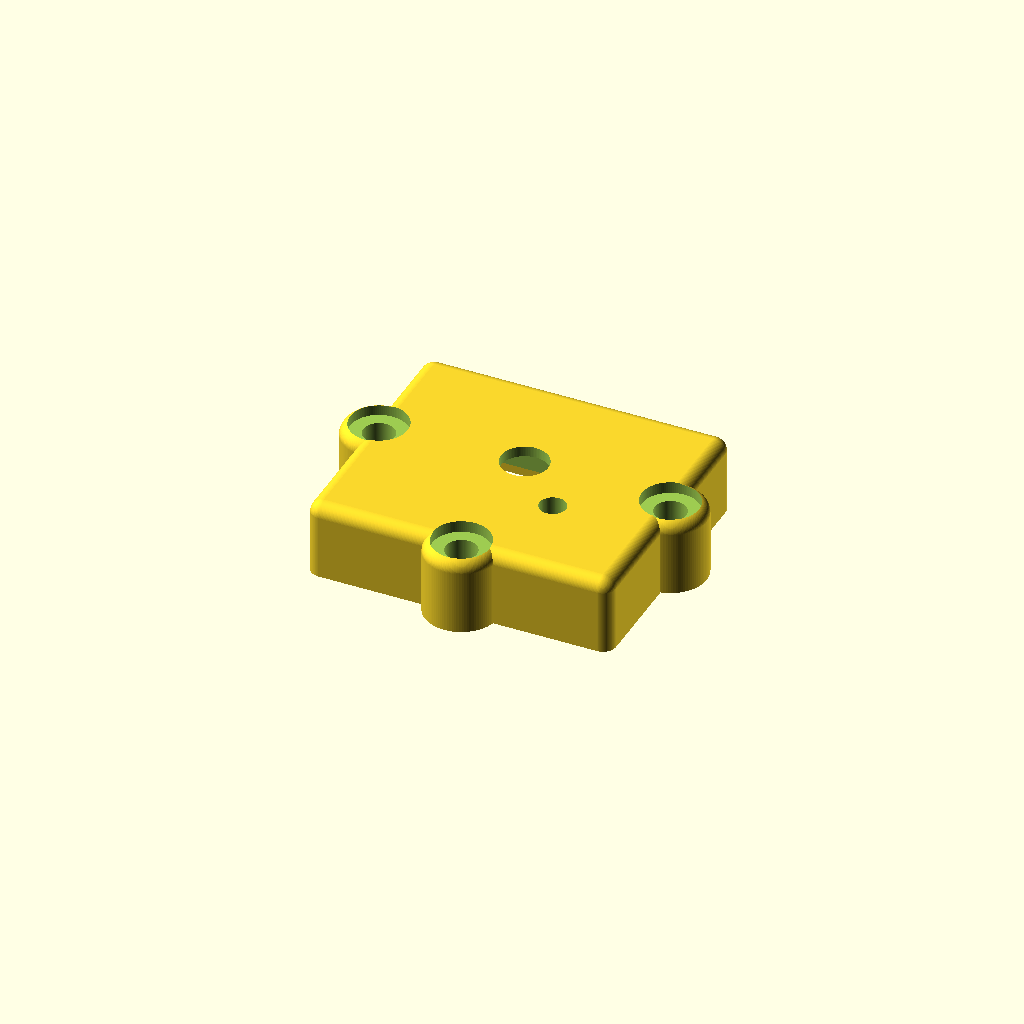
Cell 1: the model at its default parameters.
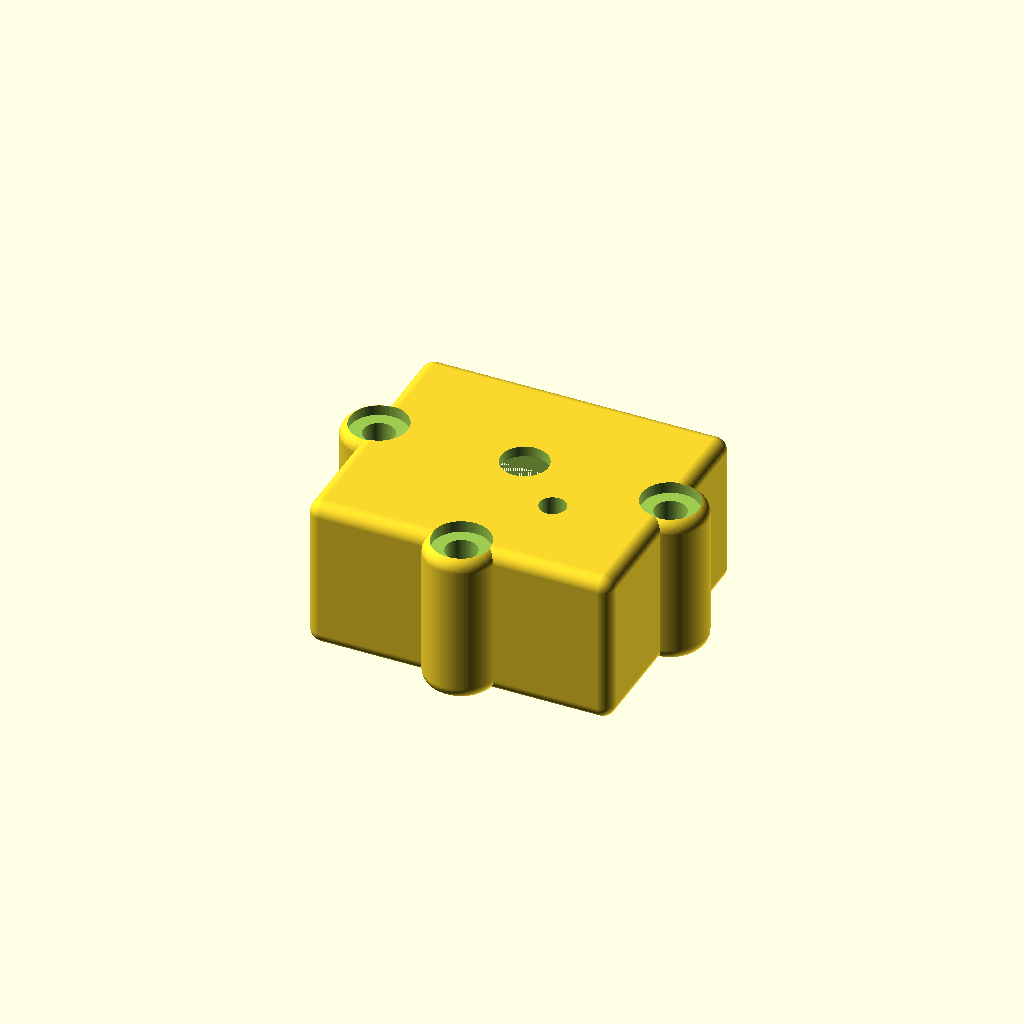
Cell 2: the same model with rndr = 2.
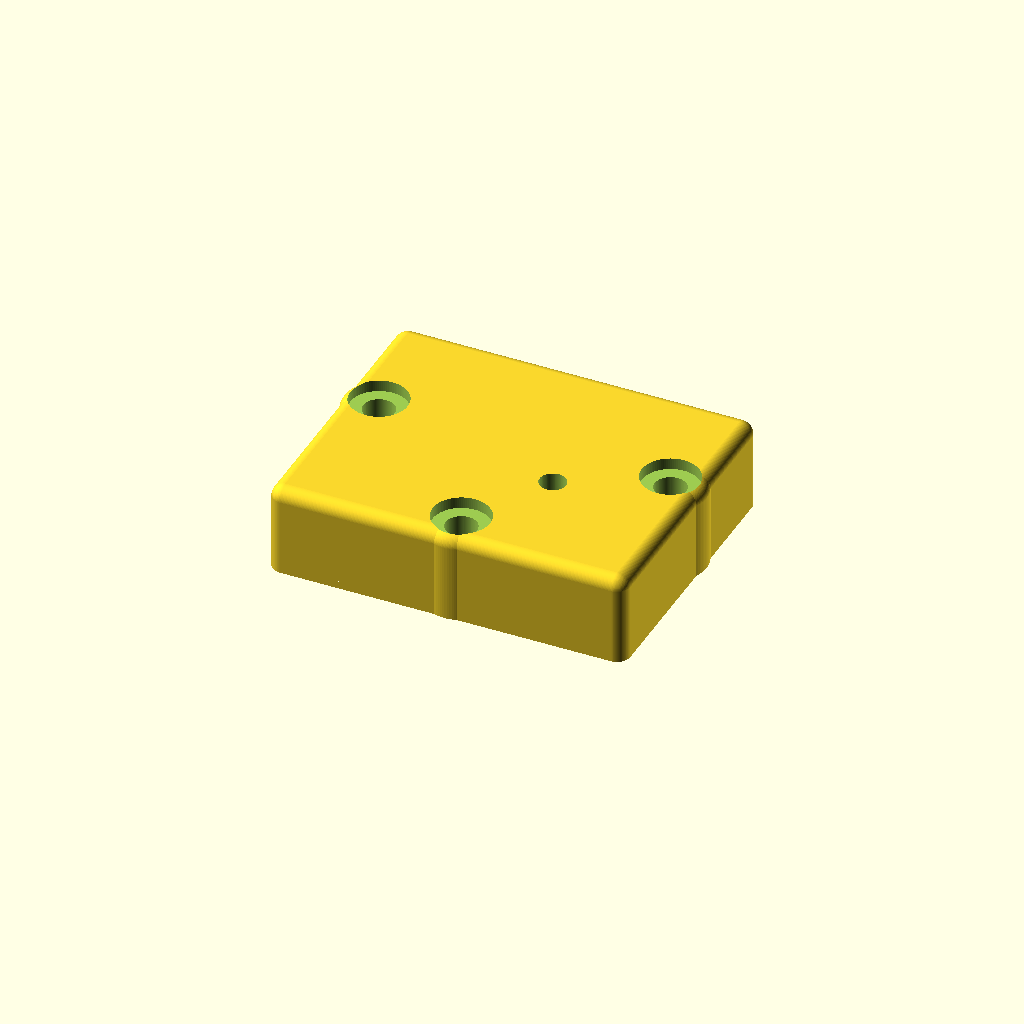
Cell 3: cwt = 4 (everything else at default).
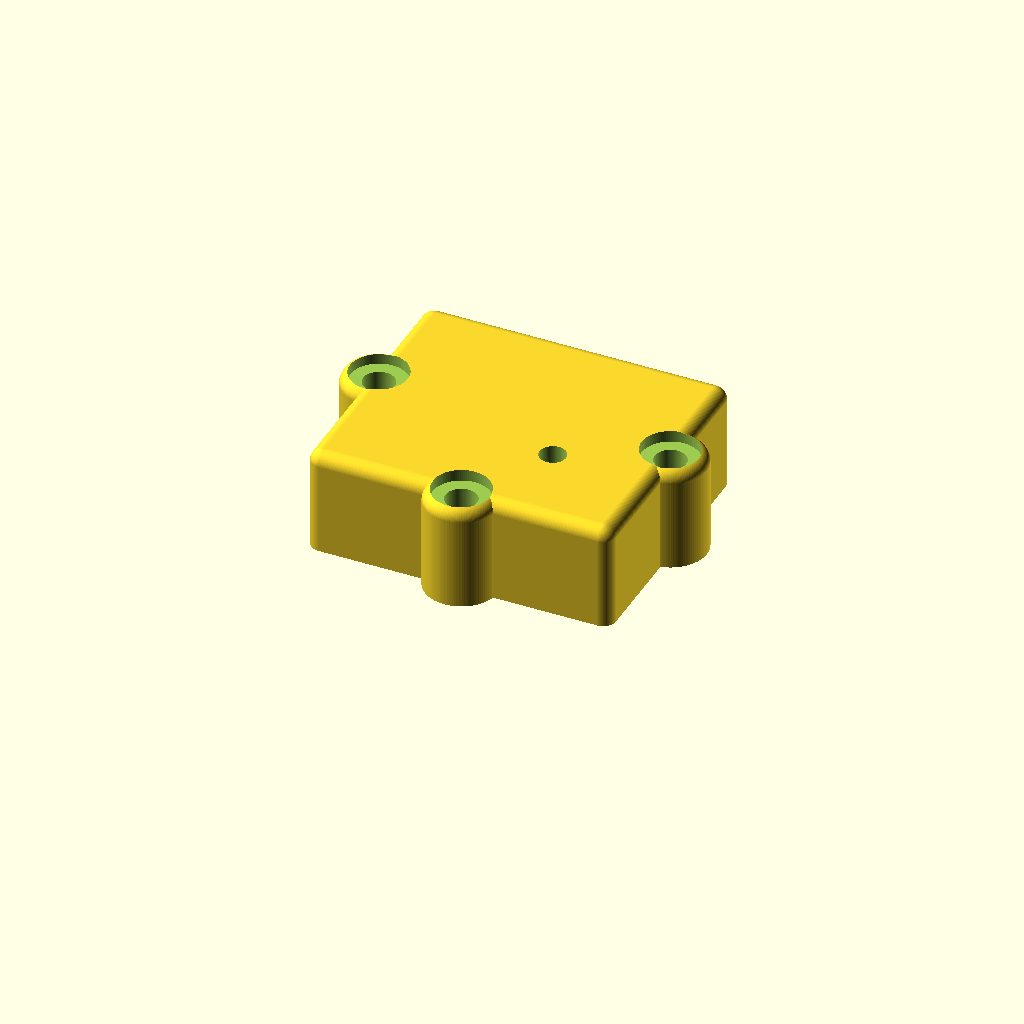
Cell 4: the same model with sh = 8.6.
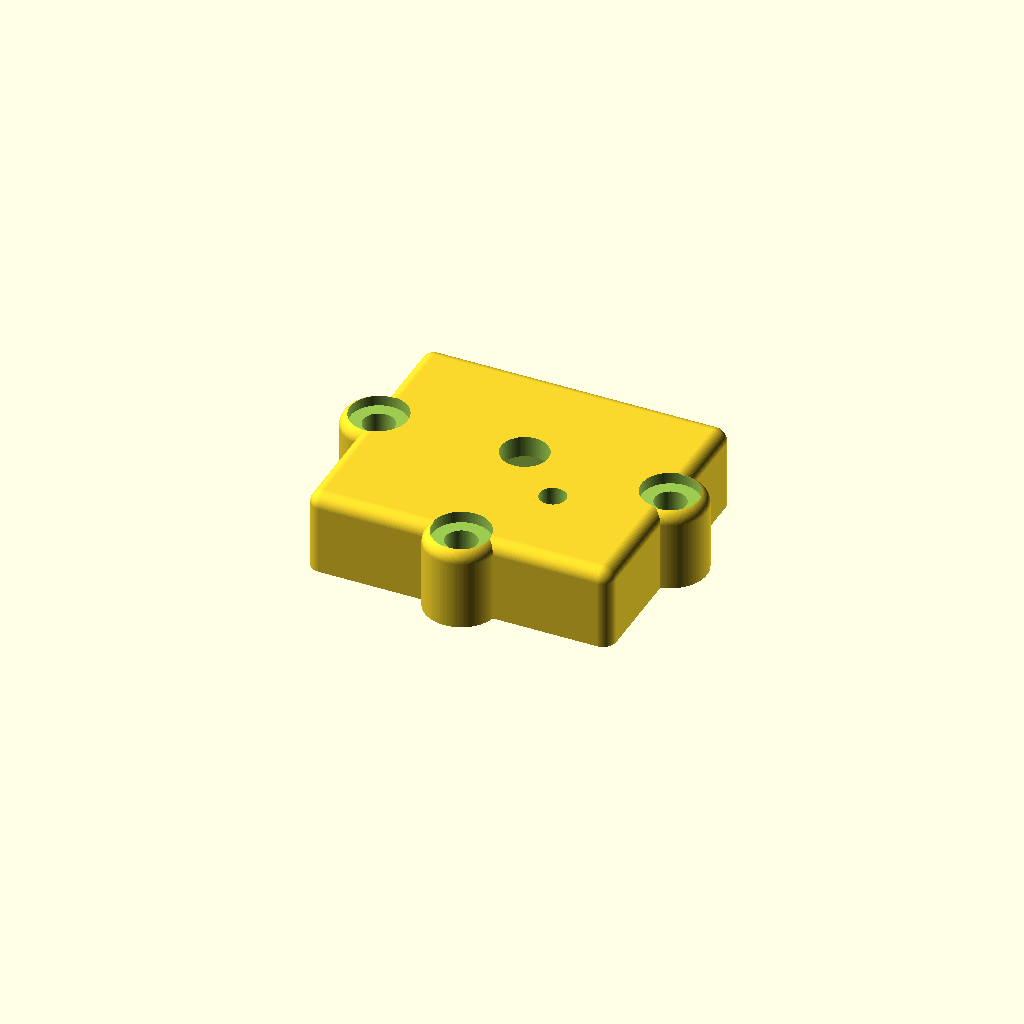
Cell 5: bt = 3.2 (everything else at default).
One fixed orthographic camera (rotation 55°, 0°, 25°; colour scheme Cornfield) for every cell.
The OpenSCAD source (OpenSCAD/source code/Digispark Case.scad):
// Digispark Case
// By: Mike Young - May 8, 2026 - Version 6
// Website: https://www.mikesshorts.com/
// YouTube: https://www.youtube.com/@user-sf5dn3mo4e
// GitHub: https://github.com/myoung8223/dks

/*
Copyright 2026 Mike Young

This work is licensed under the Creative Commons Attribution 4.0 International License (CC BY 4.0).

You are free to:
 * Share
 * Remix
 * Adapt
 * Use commercially

Under the following terms:
 * Attribution required

No warranty is provided; use at your own risk.

License: https://creativecommons.org/licenses/by/4.0/
Legal code: https://creativecommons.org/licenses/by/4.0/legalcode
*/

$fn = 100;

rndr = 1;   // 0: render bottom, 1: render top

pcbw = 19.01+0.1;   // pcb width
pcbl = 17.73+0.1;   // pcb length
pcbt = 4.5+0.1;     // pcb thickness (including thickest component)
csr = 1;          // corner sphere radius
cwt = 2;    // case wall thickness
sh = 4.3;   // switch height
bt = 1.6;        // button thickness
bd = 3.47+0.1;                 // button diameter
ct = cwt + pcbt + sh + bt/2;   // case thickness
swl = 6.18+0.3;                // switch width/length
pcbgx = 20;       // pcb grip x, was 6
pcbgy = 2.92;   // pcb grip y
pcbgz = 3;      // pcb grip z
pcbat = 3.85;      // pcb actual thickness
shdd = 4.25+0.1;   // screw head diameter
shdt = 0.88;       // screw head thickness
sts = 1.75;    // screw torus size
sto = 1.5;    // screw torus offset
lhd = 2;         // LED hole diameter
shdtop = 2.38;   // screw hole diameter for top
shdbtm = 2.18;   // screw hole diameter for bottom


difference() {

    union() {
        
        hull() {
        //union() {   // union for visualizing corner spheres

            translate([pcbw/2 - csr + cwt, pcbl/2 - csr, csr])
            sphere(r=csr);

            translate([-pcbw/2 + csr - cwt, pcbl/2 - csr, csr])
            sphere(r=csr);

            translate([pcbw/2 - csr + cwt, -pcbl/2 + csr - cwt, csr])
            sphere(r=csr);

            translate([-pcbw/2 + csr - cwt, -pcbl/2 + csr - cwt, csr])
            sphere(r=csr);


            translate([pcbw/2 - csr + cwt, pcbl/2 - csr, -csr + ct])
            sphere(r=csr);

            translate([-pcbw/2 + csr - cwt, pcbl/2 - csr, -csr + ct])
            sphere(r=csr);

            translate([pcbw/2 - csr + cwt, -pcbl/2 + csr - cwt, -csr + ct])
            sphere(r=csr);

            translate([-pcbw/2 + csr - cwt, -pcbl/2 + csr - cwt, -csr + ct])
            sphere(r=csr);

        }

        hull() {
            
            translate([pcbw/2+sto, 0, ct-csr])
            rotate_extrude(convexity = 10, $fn = 100)
                translate([sts, 0, 0])
                    circle(r = csr);

            translate([pcbw/2+sto, 0, csr])
            rotate_extrude(convexity = 10, $fn = 100)
                translate([sts, 0, 0])
                    circle(r = csr);
        }

        hull() {
            
            translate([-pcbw/2-sto, 0, ct-csr])
            rotate_extrude(convexity = 10, $fn = 100)
                translate([sts, 0, 0])
                    circle(r = csr);

            translate([-pcbw/2-sto, 0, csr])
            rotate_extrude(convexity = 10, $fn = 100)
                translate([sts, 0, 0])
                    circle(r = csr);
        }

        hull() {
            
            translate([0, -pcbw/2-sto/2, ct-csr])
            rotate_extrude(convexity = 10, $fn = 100)
                translate([sts, 0, 0])
                    circle(r = csr);

            translate([0, -pcbw/2-sto/2, csr])
            rotate_extrude(convexity = 10, $fn = 100)
                translate([sts, 0, 0])
                    circle(r = csr);
            
        }

    }

    union() {

        translate([swl/2+0.75, -swl/2-0.75, 5])
        cylinder(d=lhd, h=20);

        if (rndr == 0) {
            translate([pcbw/2+sto, 0, 1])
            cylinder(d=shdbtm, h=20);

            translate([-pcbw/2-sto, 0, 1])
            cylinder(d=shdbtm, h=20);

            translate([0, -pcbw/2-sto/2, 1])
            cylinder(d=shdbtm, h=20);
        }
        else {
            translate([pcbw/2+sto, 0, 1])
            cylinder(d=shdtop, h=20);

            translate([-pcbw/2-sto, 0, 1])
            cylinder(d=shdtop, h=20);

            translate([0, -pcbw/2-sto/2, 1])
            cylinder(d=shdtop, h=20);
        }


        translate([pcbw/2+sto, 0, ct - shdt])
        cylinder(d=shdd, h=20);

        translate([-pcbw/2-sto, 0, ct - shdt])
        cylinder(d=shdd, h=20);

        translate([0, -pcbw/2-sto/2, ct - shdt])
        cylinder(d=shdd, h=20);


        // pcb cut-out
        translate([0, 0, pcbt/2 + cwt])
        cube([pcbw, pcbl, pcbt], center=true);

        // elevated pcb footprint cut-out for tactbutton legs
        translate([0, 0, pcbt/2 + cwt+2])      
        cube([pcbw, pcbl, pcbt], center=true);
        
        // insert cut-outs for jumpers here


        translate([0, 0, sh/2 + cwt + pcbt])
        cube([swl, swl, sh], center=true);

        translate([0, 0, 5])
        cylinder(d=bd, h=8);

        if (rndr == 0) {                   // if rndr is 0 then render bottom
            translate([0, 0, 15 + ct/2])
            cube([30, 30, 30], center=true);
        }

        if (rndr == 1) {                        // if rndr is 1 then render top
            translate([0, 0, 15 + ct/2 - 30])
            cube([30, 30, 30], center=true);
        }

    }

}

// pcb grip piece, gets added to the top piece
if (rndr == 1) {
    translate([0, -pcbgy/2 + pcbl/2, pcbgz/2 + cwt + pcbat])
    cube([pcbgx, pcbgy, pcbgz], center=true);
}
Parameter table extracted from the source (name, type, default, range or options):
rndr: number, default 1
csr: number, default 1
cwt: number, default 2
sh: number, default 4.3
bt: number, default 1.6
pcbgx: number, default 20
pcbgy: number, default 2.92
pcbgz: number, default 3
pcbat: number, default 3.85
shdt: number, default 0.88
sts: number, default 1.75
sto: number, default 1.5
lhd: number, default 2
shdtop: number, default 2.38
shdbtm: number, default 2.18
